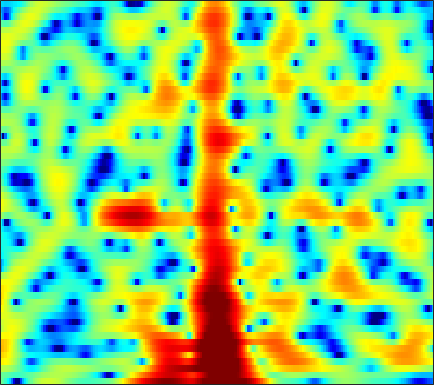

Data behind this chart, as committed beside it:
-0.53386, -1.3686, -2.7538, -4.524, -6.2567, -9.4618, -14.845, -24.111, -19.949, -11.668, -7.5623, -5.4461, -3.3102, -1.7016, -0.73564, 0.30861, 1.1364, 1.6244, 2.1319, 2.5007, 2.7385, 2.8414, 2.8876, 2.8331
-0.8007, -0.9683, -1.246, -1.564, -1.807, -2.109, -2.348, -2.465, -2.516, -2.443, -2.256, -2.051, -1.717, -1.34, -1.042, -0.6372, -0.2386, 0.05042, 0.4147, 0.7458, 1.041, 1.233, 1.448, 1.616
2.058, 2.031, 1.874, 1.586, 1.292, 0.799, 0.2019, -0.314, -1.086, -1.946, -2.863, -3.553, -4.39, -4.978, -5.164, -4.987, -4.375, -3.742, -2.807, -1.879, -1.025, -0.4545, 0.2085, 0.7616
5.026, 4.883, 4.556, 4.066, 3.591, 2.807, 1.843, 0.9941, -0.3437, -1.947, -3.876, -5.563, -8.142, -10.65, -11.6, -10.66, -8.594, -7.088, -5.399, -4.069, -3.039, -2.428, -1.773, -1.277
6.136, 5.857, 5.371, 4.755, 4.211, 3.379, 2.441, 1.677, 0.5947, -0.5138, -1.609, -2.39, -3.318, -4.086, -4.529, -4.926, -5.145, -5.224, -5.275, -5.328, -5.438, -5.576, -5.83, -6.149
7.237, 6.865, 6.244, 5.47, 4.777, 3.7, 2.437, 1.365, -0.2253, -1.966, -3.775, -5.079, -6.515, -7.356, -7.545, -7.391, -7.071, -6.868, -6.762, -6.921, -7.393, -8.006, -9.252, -11.16
6.927, 6.709, 6.272, 5.654, 5.044, 4.003, 2.673, 1.446, -0.5588, -3.089, -6.355, -9.383, -13.49, -13.5, -11.39, -9.001, -7.506, -6.831, -6.382, -6.326, -6.534, -6.874, -7.454, -8.185
3.999, 4.408, 4.719, 4.769, 4.639, 4.258, 3.661, 3.08, 2.159, 1.125, 0.04634, -0.7287, -1.674, -2.471, -2.973, -3.589, -4.222, -4.737, -5.515, -6.384, -7.269, -7.902, -8.617, -9.099
1.693, 2.623, 3.479, 3.996, 4.2, 4.261, 4.115, 3.89, 3.455, 2.899, 2.238, 1.682, 0.8607, -0.07037, -0.8518, -2.026, -3.397, -4.599, -6.514, -8.988, -12.3, -15.73, -22.14, -22.73
2.542, 2.939, 3.342, 3.589, 3.68, 3.678, 3.55, 3.385, 3.08, 2.685, 2.194, 1.775, 1.133, 0.3773, -0.2706, -1.248, -2.395, -3.366, -4.83, -6.462, -8.173, -9.383, -10.67, -11.3
3.593, 3.516, 3.348, 3.11, 2.892, 2.572, 2.251, 2.025, 1.752, 1.504, 1.263, 1.072, 0.7924, 0.4605, 0.1573, -0.3197, -0.892, -1.376, -2.056, -2.782, -3.518, -4.066, -4.761, -5.403
4.641, 4.115, 3.247, 2.188, 1.318, 0.1482, -0.8286, -1.288, -1.423, -1.107, -0.5957, -0.2125, 0.2153, 0.509, 0.6331, 0.6876, 0.6162, 0.4947, 0.2528, -0.06694, -0.456, -0.7913, -1.272, -1.818
5.713, 4.87, 3.366, 1.315, -0.75, -4.705, -11.95, -28.75, -11.54, -5.96, -3.099, -1.746, -0.5616, 0.167, 0.5144, 0.8, 0.9782, 1.046, 1.069, 1.031, 0.9427, 0.8276, 0.5837, 0.2297
5.84, 5.256, 4.255, 2.996, 1.904, 0.3795, -0.9435, -1.62, -1.985, -1.896, -1.733, -1.683, -1.778, -2.055, -2.309, -2.61, -2.73, -2.632, -2.325, -1.871, -1.411, -1.126, -0.8876, -0.7807
5.459, 5.255, 4.854, 4.325, 3.869, 3.207, 2.495, 1.925, 1.12, 0.226, -0.8675, -1.902, -3.67, -6.095, -8.495, -12.67, -15.33, -13.35, -9.811, -7.321, -5.683, -4.809, -3.915, -3.283
4.275, 4.328, 4.34, 4.287, 4.194, 3.965, 3.601, 3.234, 2.587, 1.719, 0.6087, -0.428, -2.135, -4.215, -5.967, -8.242, -9.618, -9.645, -8.985, -8.339, -7.951, -7.752, -7.432, -6.869
1.012, 1.454, 2.144, 2.804, 3.212, 3.608, 3.824, 3.861, 3.724, 3.36, 2.802, 2.261, 1.383, 0.3615, -0.4709, -1.629, -2.853, -3.797, -5.248, -7.138, -9.808, -12.82, -19.2, -18.47
-8.102, -5.349, -2.498, -0.4046, 0.7684, 1.965, 2.804, 3.234, 3.593, 3.733, 3.665, 3.502, 3.144, 2.632, 2.152, 1.394, 0.471, -0.3451, -1.614, -3.098, -4.775, -6.081, -7.384, -7.631
-8.193, -6.45, -4.221, -2.376, -1.238, -0.0142, 0.9273, 1.467, 2.021, 2.43, 2.692, 2.8, 2.841, 2.763, 2.625, 2.337, 1.939, 1.555, 0.957, 0.2798, -0.4511, -0.9775, -1.667, -2.286
-5.072, -4.386, -3.47, -2.647, -2.091, -1.439, -0.9001, -0.5335, -0.06693, 0.3752, 0.8448, 1.199, 1.646, 2.038, 2.272, 2.479, 2.574, 2.56, 2.434, 2.172, 1.803, 1.462, 0.8781, 0.1609
-4.488, -3.954, -3.51, -3.308, -3.311, -3.514, -3.854, -4.087, -4.189, -3.843, -2.956, -2.059, -0.7892, 0.3952, 1.173, 2.026, 2.652, 2.993, 3.275, 3.372, 3.292, 3.106, 2.735, 2.168
-3.885, -3.832, -4.021, -4.501, -5.13, -6.436, -8.525, -11.03, -16.87, -19.82, -11.63, -7.829, -4.381, -1.959, -0.5947, 0.8249, 1.871, 2.456, 3.006, 3.357, 3.516, 3.516, 3.399, 3.132
-3.561, -4.001, -4.605, -5.267, -5.806, -6.572, -7.497, -8.228, -8.88, -8.591, -7.149, -5.696, -3.76, -2.087, -1.032, 0.09768, 0.9783, 1.479, 1.994, 2.351, 2.591, 2.724, 2.795, 2.809
-4.191, -5.4, -6.671, -7.132, -6.901, -6.237, -5.44, -4.846, -4.147, -3.386, -2.6, -2.007, -1.236, -0.5436, -0.09172, 0.3833, 0.6891, 0.846, 0.9797, 1.043, 1.127, 1.235, 1.471, 1.784
-4.261, -7.909, -17.66, -17.53, -10.23, -5.804, -3.304, -2.031, -0.8865, -0.09892, 0.4305, 0.7044, 0.9334, 1.016, 0.9657, 0.8012, 0.444, 0.04915, -0.6841, -1.553, -2.358, -2.653, -2.147, -0.8753
1.462, 0.4236, -0.6592, -1.036, -0.8181, -0.2483, 0.4078, 0.7597, 1.088, 1.153, 0.9832, 0.7382, 0.2843, -0.2644, -0.7049, -1.322, -1.978, -2.654, -3.978, -6.3, -10.9, -19.38, -14.46, -6.188
3.955, 3.542, 2.995, 2.511, 2.179, 1.776, 1.34, 0.9565, 0.3119, -0.5439, -1.669, -2.732, -4.445, -6.362, -7.604, -8.409, -7.922, -7.175, -6.268, -5.713, -5.238, -4.838, -3.761, -2.211
4.171, 3.803, 3.231, 2.578, 2.042, 1.285, 0.4309, -0.2542, -1.35, -2.624, -4.22, -5.713, -8.338, -12.28, -16.67, -20.24, -13.49, -10.01, -6.87, -4.655, -2.98, -1.909, -0.6785, 0.3989
3.059, 2.538, 1.735, 0.8235, 0.09767, -0.9244, -1.966, -2.749, -3.81, -4.862, -5.903, -6.65, -7.554, -8.2, -8.34, -7.984, -6.936, -5.813, -4.167, -2.544, -1.091, -0.1086, 1.032, 1.945
1.082, 0.2888, -0.9631, -2.397, -3.548, -5.06, -6.43, -7.361, -8.317, -9.205, -9.86, -10.17, -10.12, -9.438, -8.579, -7.059, -5.413, -4.139, -2.523, -1.01, 0.3514, 1.241, 2.26, 3.08
-1.105, -2.204, -4.128, -6.677, -9.033, -12.69, -15.65, -16.09, -15.54, -15.59, -17.17, -19.71, -23.18, -17.64, -13.26, -9.074, -5.948, -4.071, -1.982, -0.2718, 1.122, 2.014, 2.969, 3.711
-2.081, -3.044, -4.853, -7.364, -9.829, -13.94, -17.3, -16.98, -15.15, -14.03, -13.91, -14.07, -13.67, -11.7, -9.634, -6.824, -4.378, -2.801, -1.01, 0.4624, 1.665, 2.397, 3.192, 3.771
-1.38, -1.784, -2.581, -3.599, -4.435, -5.487, -6.314, -6.705, -6.877, -6.803, -6.549, -6.245, -5.653, -4.797, -4.034, -2.879, -1.689, -0.8309, 0.2305, 1.149, 1.943, 2.404, 2.898, 3.211
0.06123, 0.005767, -0.2126, -0.5501, -0.8369, -1.231, -1.578, -1.804, -2.01, -2.145, -2.158, -2.11, -1.938, -1.663, -1.371, -0.9076, -0.3642, 0.07275, 0.6608, 1.195, 1.631, 1.88, 2.059, 2.058
1.574, 1.584, 1.535, 1.434, 1.335, 1.174, 0.9852, 0.8295, 0.5604, 0.2652, -0.07505, -0.3385, -0.6803, -0.9652, -1.091, -1.091, -0.868, -0.5598, -0.04979, 0.4928, 0.9098, 1.127, 1.168, 0.9219
2.285, 2.168, 2.128, 2.208, 2.296, 2.399, 2.4, 2.312, 2.029, 1.546, 0.8027, 0.07146, -1.163, -2.629, -3.774, -4.824, -4.663, -3.771, -2.206, -0.7662, 0.3216, 0.8226, 1.13, 0.9529
-0.3698, -0.9985, -0.8126, 0.2003, 1.073, 2.044, 2.657, 2.847, 2.787, 2.3, 1.397, 0.3773, -1.544, -4.413, -7.761, -15.93, -14.64, -8.453, -3.877, -1.143, 0.6056, 1.446, 2.078, 2.192
-8.549, -18.92, -10.15, -3.889, -1.408, 0.6162, 1.751, 2.179, 2.286, 1.952, 1.254, 0.5311, -0.6369, -1.89, -2.722, -3.377, -3.17, -2.489, -1.205, 0.123, 1.262, 1.934, 2.486, 2.683
-0.3052, -0.856, -0.8645, -0.2505, 0.3535, 1.017, 1.407, 1.485, 1.259, 0.719, -0.1423, -0.9332, -2.079, -3.137, -3.633, -3.749, -3.176, -2.43, -1.242, -0.06803, 0.9575, 1.556, 2.111, 2.354
2.147, 1.916, 1.724, 1.631, 1.617, 1.554, 1.368, 1.1, 0.502, -0.4294, -1.825, -3.267, -5.897, -9.765, -13.21, -13.12, -8.493, -5.76, -3.07, -1.127, 0.2702, 1.041, 1.754, 2.134
1.478, 1.302, 1.126, 1.02, 0.9548, 0.8859, 0.7414, 0.5336, 0.09294, -0.6494, -1.735, -2.835, -4.701, -6.883, -8.166, -8.099, -6.158, -4.447, -2.477, -0.916, 0.2483, 0.9193, 1.557, 1.94
-1.266, -1.611, -1.827, -1.702, -1.452, -0.9974, -0.5416, -0.2726, -0.07258, -0.0791, -0.2813, -0.5374, -0.9543, -1.33, -1.507, -1.506, -1.228, -0.8773, -0.3205, 0.2353, 0.7553, 1.073, 1.42, 1.652
-6.311, -8.037, -9.144, -7.811, -6.013, -3.796, -2.01, -0.9594, 0.08815, 0.8242, 1.27, 1.453, 1.536, 1.49, 1.39, 1.226, 1.048, 0.9095, 0.7571, 0.6605, 0.6571, 0.7135, 0.8576, 1.028
-8.422, -11.79, -14.92, -11.1, -7.823, -4.473, -1.971, -0.5234, 0.9896, 2.084, 2.818, 3.153, 3.343, 3.248, 3.01, 2.466, 1.674, 0.9365, -0.1739, -1.217, -1.904, -1.963, -1.547, -0.8532
-5.228, -6.303, -6.788, -6.033, -4.79, -2.815, -0.8583, 0.4876, 1.98, 3.106, 3.882, 4.229, 4.385, 4.176, 3.772, 2.837, 1.369, -0.1664, -3.101, -7.768, -15.35, -13.87, -7.565, -4.174
-8.178, -12.5, -16.66, -10.47, -6.812, -3.342, -0.8519, 0.5991, 2.115, 3.22, 3.96, 4.301, 4.461, 4.293, 3.933, 3.128, 1.922, 0.7287, -1.227, -3.421, -5.121, -5.379, -4.603, -3.554
-4.413, -5.815, -6.502, -5.358, -3.893, -1.949, -0.2969, 0.7087, 1.787, 2.597, 3.163, 3.441, 3.625, 3.597, 3.432, 3.043, 2.454, 1.894, 1.058, 0.1989, -0.5829, -1.103, -1.739, -2.417
-0.1603, -0.4318, -0.5987, -0.5119, -0.3054, 0.07515, 0.4809, 0.7732, 1.11, 1.411, 1.684, 1.861, 2.069, 2.211, 2.267, 2.239, 2.085, 1.891, 1.526, 1.054, 0.4889, -0.0174, -0.8232, -1.853
1.732, 1.696, 1.574, 1.372, 1.163, 0.7889, 0.3081, -0.08463, -0.6234, -1.01, -1.092, -0.9198, -0.4601, 0.1153, 0.5287, 0.9476, 1.215, 1.318, 1.3, 1.132, 0.8384, 0.5339, 0.02602, -0.62
2.9, 2.984, 2.865, 2.467, 1.961, 0.9671, -0.4758, -1.917, -4.429, -7.389, -8.753, -7.422, -4.788, -2.66, -1.512, -0.4417, 0.1999, 0.4809, 0.6591, 0.6901, 0.6158, 0.5194, 0.371, 0.2011
3.718, 3.892, 3.838, 3.452, 2.922, 1.862, 0.3079, -1.31, -4.188, -7.834, -9.749, -8.088, -5.154, -3.078, -2.063, -1.264, -0.9473, -0.9524, -1.108, -1.31, -1.432, -1.415, -1.269, -0.9987
3.866, 4.078, 4.145, 3.972, 3.695, 3.118, 2.332, 1.637, 0.6703, -0.2035, -0.7768, -0.9554, -1.018, -1.079, -1.253, -1.801, -2.746, -3.732, -5.355, -6.977, -7.768, -7.498, -6.429, -5.197
3.275, 3.465, 3.615, 3.654, 3.616, 3.477, 3.246, 3.041, 2.715, 2.35, 1.953, 1.608, 1.065, 0.3375, -0.4065, -1.771, -3.724, -5.728, -9.63, -16.57, -28.3, -17.85, -12.49, -9.955
1.868, 1.95, 2.079, 2.264, 2.432, 2.699, 2.962, 3.123, 3.258, 3.295, 3.192, 3, 2.584, 1.932, 1.259, 0.1025, -1.428, -2.808, -4.878, -6.989, -8.659, -9.482, -10.35, -11.43
-1.232, -1.595, -1.802, -1.469, -0.8775, 0.1605, 1.242, 1.954, 2.751, 3.33, 3.69, 3.826, 3.799, 3.546, 3.208, 2.563, 1.69, 0.9031, -0.3045, -1.66, -3.153, -4.446, -6.511, -9.331
-6.955, -9.626, -14.16, -12.53, -8.666, -4.824, -2.197, -0.7094, 0.8026, 1.912, 2.728, 3.18, 3.583, 3.78, 3.798, 3.632, 3.293, 2.909, 2.247, 1.428, 0.4338, -0.4131, -1.653, -2.958
-7.852, -9.376, -10.95, -10.43, -8.771, -6.406, -4.416, -3.177, -1.829, -0.69, 0.3028, 0.9503, 1.724, 2.351, 2.706, 3.019, 3.143, 3.112, 2.921, 2.57, 2.077, 1.652, 1.026, 0.3794
-5.875, -6.171, -6.401, -6.36, -6.169, -5.851, -5.513, -5.292, -4.891, -4.214, -3.165, -2.191, -0.8376, 0.4025, 1.189, 2.024, 2.576, 2.835, 2.983, 2.934, 2.749, 2.531, 2.168, 1.767
